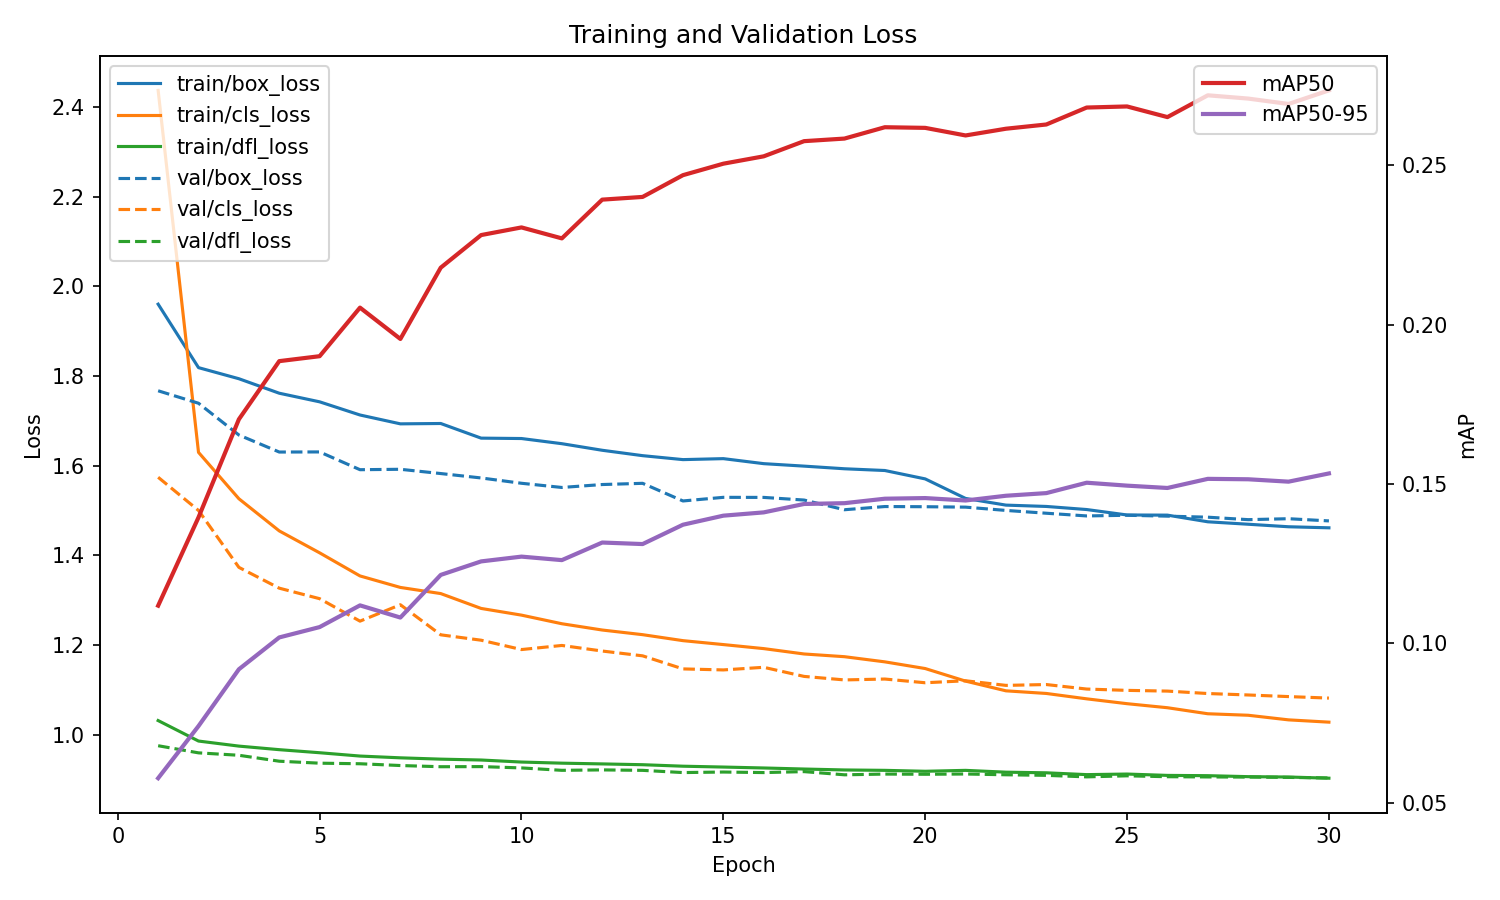

The data file committed next to this chart (first rows):
epoch, time, train/box_loss, train/cls_loss, train/dfl_loss, metrics/precision(B), metrics/recall(B), metrics/mAP50(B), metrics/mAP50-95(B), val/box_loss, val/cls_loss, val/dfl_loss, lr/pg0, lr/pg1, lr/pg2
1, 98.6, 1.96, 2.437, 1.031, 0.2753, 0.1792, 0.1118, 0.05767, 1.767, 1.574, 0.9752, 0.0002377, 0.0002377, 0.0002377
2, 191.9, 1.818, 1.629, 0.9857, 0.2039, 0.2058, 0.1395, 0.07403, 1.739, 1.5, 0.9593, 0.00046, 0.00046, 0.00046
3, 283.1, 1.794, 1.526, 0.9744, 0.2822, 0.2319, 0.1703, 0.09185, 1.668, 1.373, 0.9539, 0.0006666, 0.0006666, 0.0006666
4, 372.8, 1.761, 1.454, 0.9664, 0.2904, 0.2384, 0.1885, 0.1018, 1.63, 1.327, 0.9407, 0.0006433, 0.0006433, 0.0006433
5, 461.7, 1.742, 1.405, 0.9596, 0.3065, 0.2438, 0.1901, 0.1051, 1.63, 1.303, 0.9363, 0.0006198, 0.0006198, 0.0006198
6, 552.4, 1.713, 1.354, 0.9522, 0.3275, 0.2554, 0.2053, 0.1119, 1.591, 1.253, 0.935, 0.0005962, 0.0005962, 0.0005962
7, 641.3, 1.693, 1.328, 0.9482, 0.3004, 0.2537, 0.1955, 0.1081, 1.592, 1.29, 0.9311, 0.0005726, 0.0005726, 0.0005726
8, 730.3, 1.694, 1.315, 0.9453, 0.3352, 0.2609, 0.2179, 0.1215, 1.582, 1.223, 0.9284, 0.0005491, 0.0005491, 0.0005491
9, 821.2, 1.661, 1.281, 0.9434, 0.3329, 0.2686, 0.2281, 0.1257, 1.572, 1.211, 0.9287, 0.0005255, 0.0005255, 0.0005255
10, 909.9, 1.66, 1.266, 0.9388, 0.3383, 0.2732, 0.2305, 0.1272, 1.56, 1.19, 0.9257, 0.0005019, 0.0005019, 0.0005019
11, 999.5, 1.649, 1.247, 0.9363, 0.3449, 0.2706, 0.2271, 0.1261, 1.551, 1.199, 0.9204, 0.0004784, 0.0004784, 0.0004784
12, 1089, 1.634, 1.233, 0.9347, 0.3644, 0.2745, 0.2392, 0.1316, 1.558, 1.186, 0.9213, 0.0004548, 0.0004548, 0.0004548
13, 1179, 1.622, 1.223, 0.9329, 0.3554, 0.2785, 0.2401, 0.1311, 1.56, 1.176, 0.9203, 0.0004313, 0.0004313, 0.0004313
14, 1268, 1.613, 1.21, 0.9296, 0.3716, 0.287, 0.2469, 0.1372, 1.521, 1.147, 0.9154, 0.0004077, 0.0004077, 0.0004077
15, 1357, 1.615, 1.201, 0.9277, 0.3653, 0.2888, 0.2505, 0.1401, 1.529, 1.144, 0.9165, 0.0003841, 0.0003841, 0.0003841
16, 1448, 1.604, 1.192, 0.9256, 0.3698, 0.2899, 0.2528, 0.1411, 1.529, 1.15, 0.9153, 0.0003606, 0.0003606, 0.0003606
17, 1537, 1.599, 1.18, 0.9233, 0.3769, 0.2926, 0.2576, 0.1437, 1.523, 1.13, 0.9175, 0.000337, 0.000337, 0.000337
18, 1628, 1.593, 1.174, 0.9212, 0.3864, 0.2904, 0.2584, 0.144, 1.501, 1.122, 0.9104, 0.0003134, 0.0003134, 0.0003134
19, 1718, 1.589, 1.162, 0.9203, 0.3784, 0.3021, 0.2619, 0.1454, 1.509, 1.124, 0.912, 0.0002899, 0.0002899, 0.0002899
20, 1807, 1.57, 1.147, 0.9183, 0.3724, 0.3014, 0.2617, 0.1456, 1.508, 1.116, 0.9115, 0.0002663, 0.0002663, 0.0002663
21, 1891, 1.527, 1.119, 0.9203, 0.3763, 0.2972, 0.2594, 0.1448, 1.507, 1.12, 0.9122, 0.0002428, 0.0002428, 0.0002428
22, 1972, 1.512, 1.098, 0.9163, 0.3732, 0.3003, 0.2615, 0.1463, 1.5, 1.11, 0.9104, 0.0002192, 0.0002192, 0.0002192
23, 2054, 1.509, 1.092, 0.9148, 0.3797, 0.3018, 0.2628, 0.1471, 1.494, 1.112, 0.9092, 0.0001956, 0.0001956, 0.0001956
24, 2134, 1.502, 1.08, 0.9108, 0.3863, 0.3033, 0.2681, 0.1504, 1.488, 1.102, 0.9058, 0.0001721, 0.0001721, 0.0001721
25, 2217, 1.49, 1.069, 0.9121, 0.3889, 0.302, 0.2685, 0.1495, 1.489, 1.099, 0.9081, 0.0001485, 0.0001485, 0.0001485
26, 2299, 1.489, 1.06, 0.9091, 0.3896, 0.3008, 0.2651, 0.1487, 1.487, 1.097, 0.9061, 0.000125, 0.000125, 0.000125
27, 2381, 1.475, 1.047, 0.9084, 0.3964, 0.3038, 0.272, 0.1516, 1.485, 1.092, 0.9056, 0.0001014, 0.0001014, 0.0001014
28, 2464, 1.469, 1.043, 0.9063, 0.386, 0.3074, 0.2709, 0.1515, 1.479, 1.088, 0.9053, 7.7826e-05, 7.7826e-05, 7.7826e-05
29, 2545, 1.464, 1.033, 0.9054, 0.3896, 0.3052, 0.2692, 0.1507, 1.481, 1.085, 0.9046, 5.4264e-05, 5.4264e-05, 5.4264e-05
30, 2628, 1.461, 1.028, 0.9028, 0.3842, 0.3142, 0.2735, 0.1533, 1.477, 1.081, 0.9033, 3.0702e-05, 3.0702e-05, 3.0702e-05
